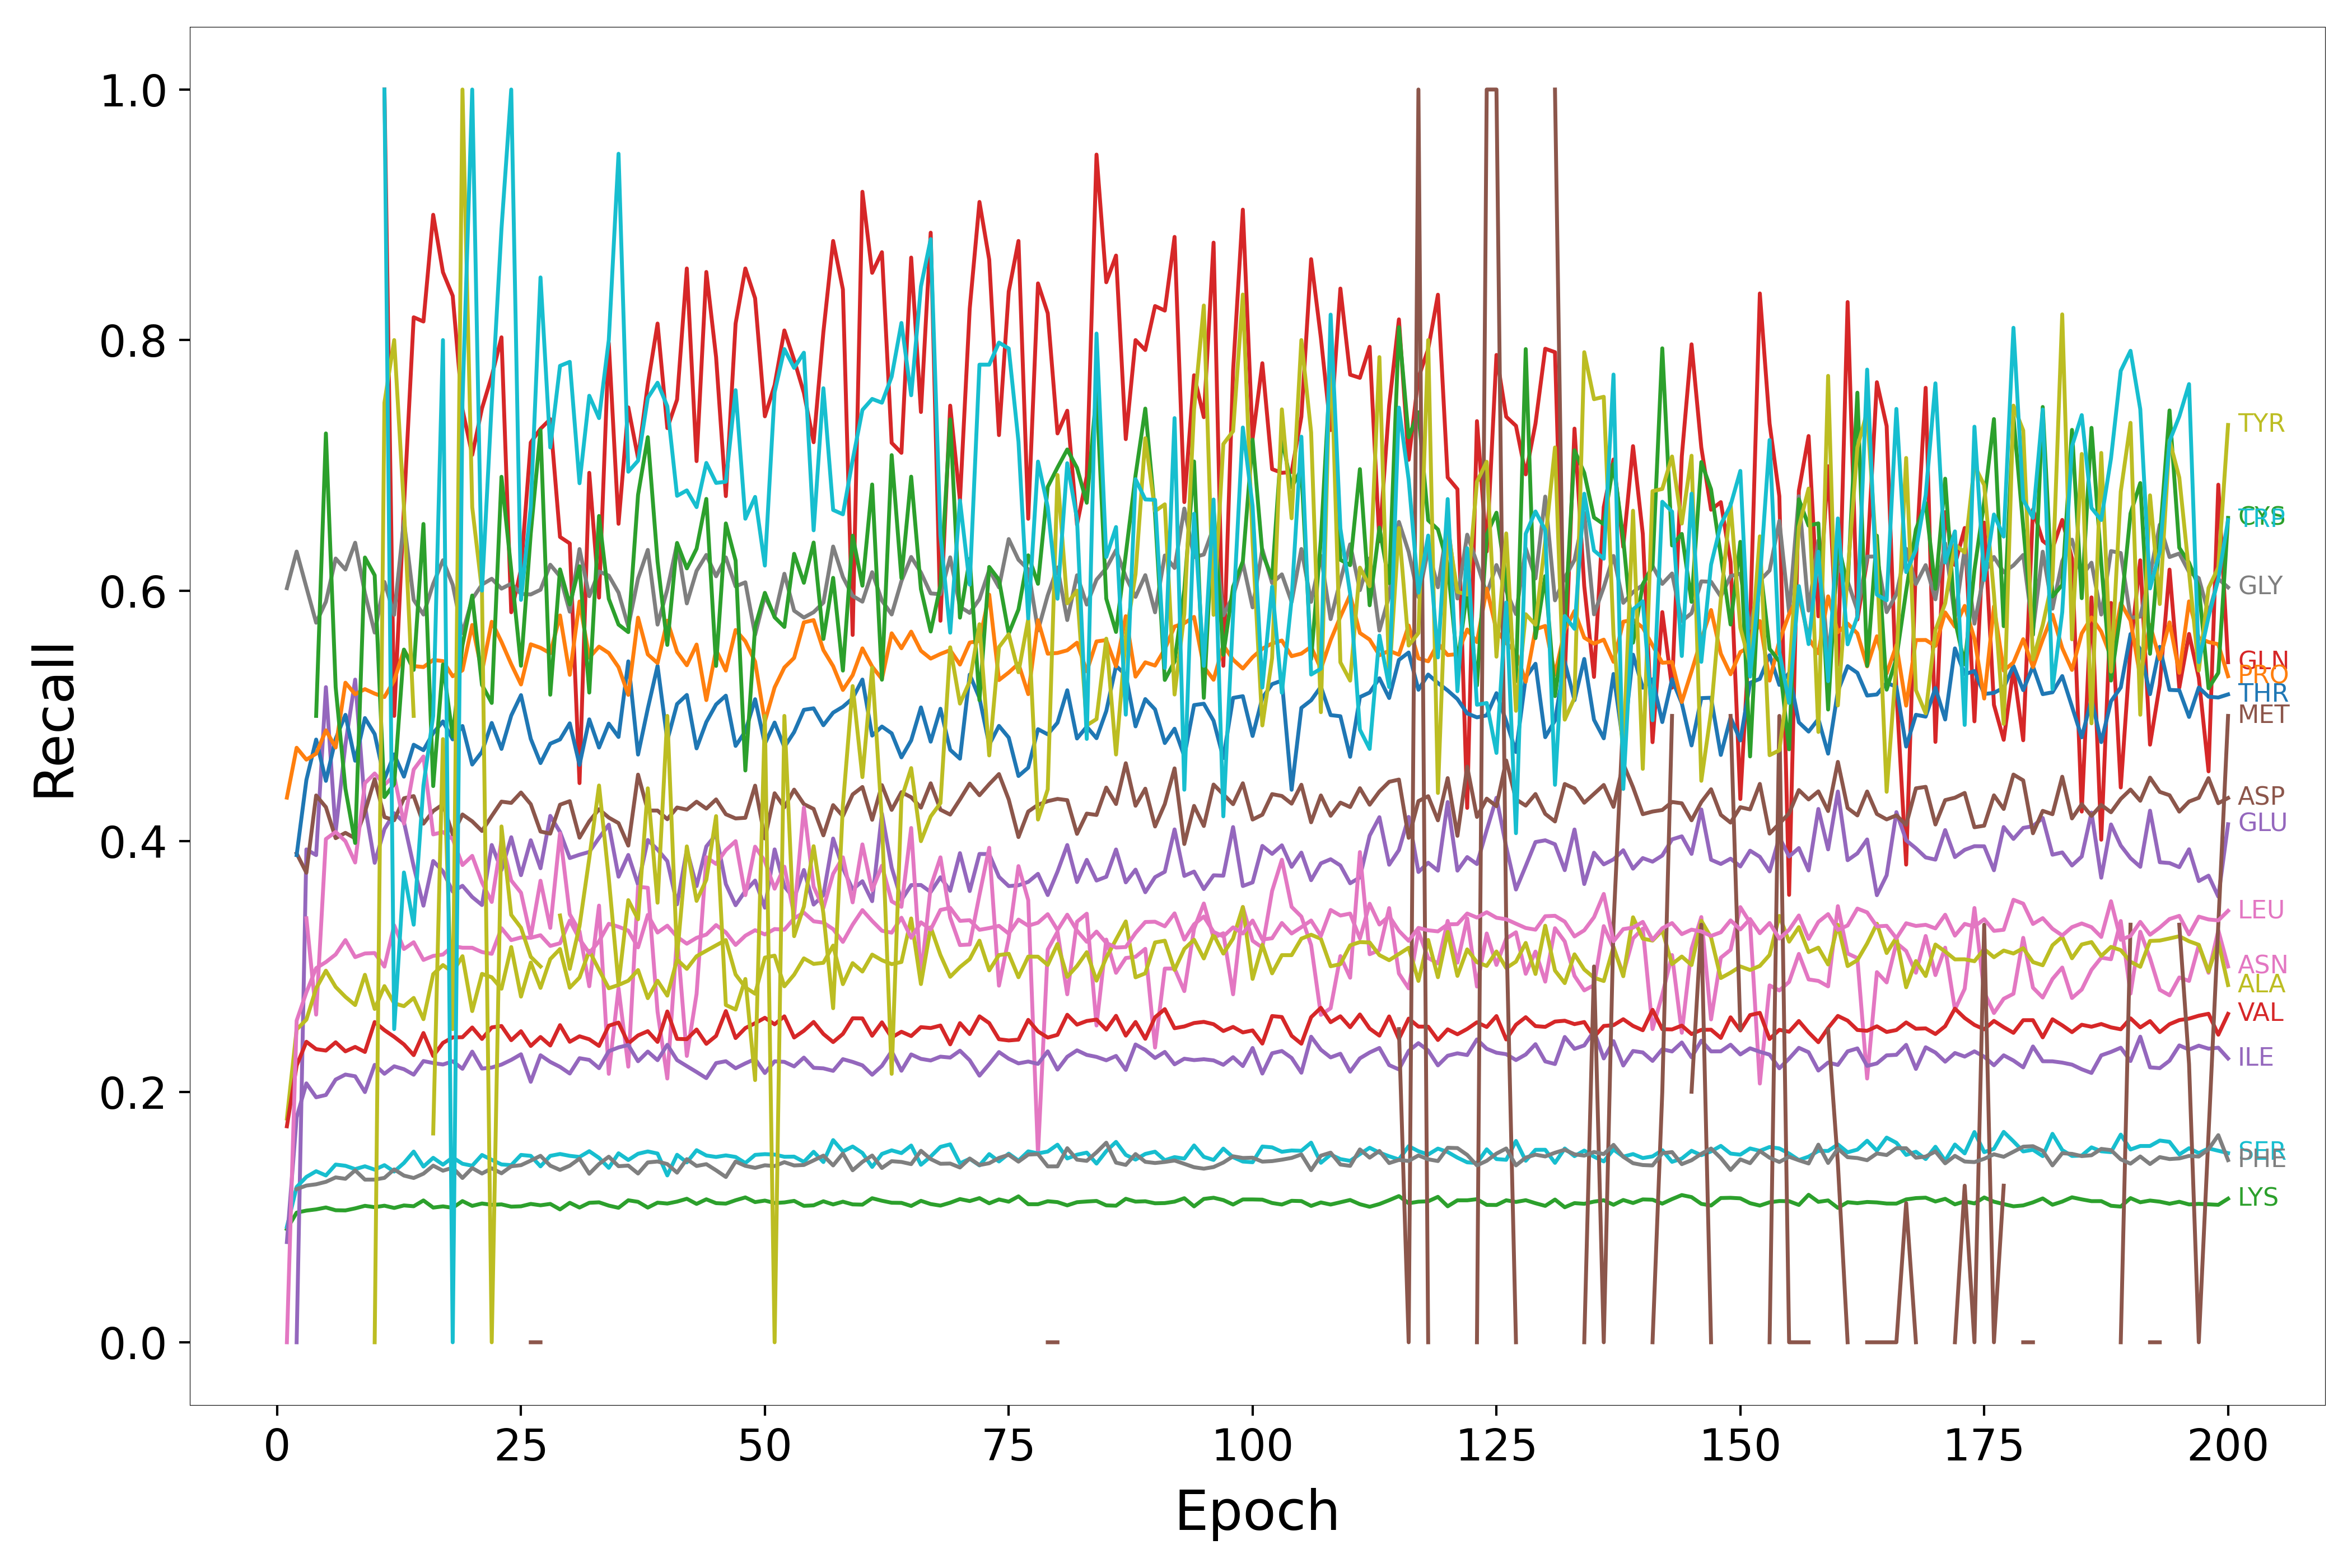

The table this chart was drawn from, first rows:
Epoch, HIS, ARG, LYS, GLN, GLU, ASP, ASN, GLY, ALA, SER, THR, PRO, CYS, VAL, ILE, MET, LEU, PHE, TYR, TRP
1, nan, nan, 0.09028, nan, nan, nan, nan, 0.602, 0.1786, 0.09215, nan, 0.4348, nan, 0.1724, 0.08, nan, 0.0, nan, nan, nan
2, nan, nan, 0.1035, nan, 0.0, 0.3902, nan, 0.6312, 0.2497, 0.1239, 0.3889, 0.4746, nan, 0.2209, 0.1795, nan, 0.2567, 0.1223, nan, nan
3, nan, nan, 0.1051, nan, 0.3934, 0.3748, 0.3385, 0.6026, 0.2576, 0.132, 0.4489, 0.4651, nan, 0.2399, 0.2067, nan, 0.2794, 0.1251, nan, nan
4, nan, nan, 0.1061, nan, 0.3889, 0.4365, 0.2615, 0.5744, 0.2824, 0.1365, 0.4811, 0.4699, 0.5, 0.234, 0.1956, nan, 0.2986, 0.1261, nan, nan
5, nan, nan, 0.1076, nan, 0.5229, 0.4272, 0.4017, 0.5911, 0.2966, 0.1332, 0.4482, 0.4885, 0.7255, 0.2328, 0.1974, nan, 0.3035, 0.1281, nan, nan
6, nan, nan, 0.1054, nan, 0.4076, 0.4024, 0.4074, 0.6256, 0.2836, 0.1419, 0.4817, 0.4748, 0.523, 0.2395, 0.2097, nan, 0.3096, 0.1316, nan, nan
7, nan, nan, 0.1053, nan, 0.4771, 0.4067, 0.4, 0.6169, 0.2757, 0.1409, 0.5008, 0.5265, 0.4419, 0.2322, 0.2137, nan, 0.3211, 0.1305, nan, nan
8, nan, nan, 0.1069, nan, 0.529, 0.4022, 0.383, 0.6382, 0.2692, 0.1382, 0.4642, 0.5173, 0.3986, 0.2358, 0.2123, nan, 0.3074, 0.1372, nan, nan
9, nan, nan, 0.1089, 1.0, 0.4286, 0.4233, 0.4463, 0.598, 0.2933, 0.1405, 0.4983, 0.5214, 0.6264, 0.2317, 0.1997, 0.0, 0.3103, 0.1298, nan, nan
10, nan, nan, 0.1078, nan, 0.3827, 0.4495, 0.4541, 0.5665, 0.2661, 0.1378, 0.4855, 0.5178, 0.6122, 0.2556, 0.2214, nan, 0.3107, 0.1299, 0.0, nan
11, nan, nan, 0.109, 1.0, 0.4096, 0.4192, 0.4451, 0.6069, 0.2843, 0.1414, 0.4495, 0.515, 0.4351, 0.2492, 0.2143, nan, 0.2999, 0.1312, 0.75, 1.0
12, nan, nan, 0.1072, 0.5, 0.4223, 0.4167, 0.4521, 0.5807, 0.2706, 0.1363, 0.4693, 0.5283, 0.4457, 0.2438, 0.2203, nan, 0.3328, 0.138, 0.8, 0.25
13, nan, nan, 0.1092, 0.6667, 0.4153, 0.4342, 0.414, 0.6557, 0.2683, 0.1431, 0.4515, 0.5526, 0.5529, 0.2378, 0.218, nan, 0.3139, 0.1331, 0.6667, 0.375
14, nan, nan, 0.1086, 0.8182, 0.3799, 0.436, 0.4571, 0.5926, 0.2749, 0.1522, 0.477, 0.5398, 0.5367, 0.2292, 0.2136, nan, 0.3193, 0.1311, 0.5, 0.3333
15, nan, nan, 0.1132, 0.8148, 0.3485, 0.414, 0.4676, 0.5809, 0.2579, 0.1403, 0.4726, 0.539, 0.6532, 0.2469, 0.2245, 0.0, 0.3052, 0.1346, nan, 0.4444
16, nan, 0.0, 0.1075, 0.9, 0.3842, 0.4241, 0.4054, 0.6054, 0.2939, 0.1472, 0.4863, 0.5447, 0.444, 0.2285, 0.2229, nan, 0.3084, 0.141, 0.1667, 0.5
17, nan, nan, 0.1085, 0.8542, 0.3759, 0.4294, 0.4073, 0.6242, 0.3011, 0.1418, 0.4956, 0.5438, 0.541, 0.239, 0.2217, nan, 0.3095, 0.137, 0.4815, 0.8
18, nan, nan, 0.1073, 0.8353, 0.3598, 0.4053, 0.4017, 0.6047, 0.2954, 0.1475, 0.4812, 0.5316, 0.4834, 0.2434, 0.2243, 0.0, 0.3163, 0.1394, 0.25, 0.0
19, nan, nan, 0.1127, 0.7447, 0.3644, 0.4213, 0.381, 0.5661, 0.3082, 0.1425, 0.4919, 0.5364, 0.5563, 0.2435, 0.2183, nan, 0.315, 0.1311, 1.0, 0.75
20, nan, nan, 0.1089, 0.7083, 0.3554, 0.4158, 0.3883, 0.5933, 0.2644, 0.1409, 0.4612, 0.5726, 0.5961, 0.2513, 0.232, nan, 0.3149, 0.1391, 0.6667, 1.0
21, nan, nan, 0.1108, 0.7455, 0.349, 0.4081, 0.3671, 0.6048, 0.2941, 0.1495, 0.4714, 0.5353, 0.5248, 0.2421, 0.2185, nan, 0.3115, 0.1347, 0.6, 0.6
22, nan, nan, 0.1097, 0.7712, 0.397, 0.4201, 0.3515, 0.6095, 0.2914, 0.1456, 0.4944, 0.5751, 0.5103, 0.2513, 0.2193, nan, 0.3101, 0.1389, 0.0, 0.75
23, nan, nan, 0.1101, 0.8022, 0.3769, 0.4316, 0.4008, 0.6016, 0.2822, 0.142, 0.4736, 0.5591, 0.6909, 0.2525, 0.2217, nan, 0.3305, 0.1349, 0.4118, 0.8889
24, nan, nan, 0.1083, 0.5827, 0.4031, 0.4305, 0.3686, 0.6055, 0.3155, 0.1414, 0.5003, 0.5413, 0.6164, 0.2411, 0.2254, nan, 0.321, 0.1405, 0.3412, 1.0
25, nan, nan, 0.1085, 0.617, 0.3729, 0.4388, 0.3589, 0.5974, 0.2759, 0.1496, 0.5166, 0.5251, 0.54, 0.2483, 0.2299, nan, 0.3231, 0.1414, 0.3309, 0.5926
26, nan, nan, 0.1104, 0.7182, 0.4007, 0.4295, 0.3237, 0.5969, 0.3031, 0.1488, 0.4817, 0.5571, 0.6456, 0.2365, 0.2079, 0.0, 0.3229, 0.145, 0.3077, 0.6667
27, nan, nan, 0.1093, 0.7292, 0.3784, 0.4077, 0.3684, 0.6007, 0.2829, 0.1404, 0.4623, 0.5543, 0.7281, 0.2437, 0.2291, 0.0, 0.3249, 0.1488, 0.3, 0.85
28, nan, nan, 0.1105, 0.7368, 0.4202, 0.406, 0.3308, 0.6207, 0.3059, 0.1488, 0.4778, 0.55, 0.5169, 0.2369, 0.2238, nan, 0.3164, 0.141, nan, 0.7143
29, nan, nan, 0.1061, 0.6429, 0.4074, 0.4291, 0.4062, 0.6114, 0.3139, 0.1503, 0.4812, 0.5802, 0.6169, 0.2531, 0.2198, 0.0, 0.3185, 0.1376, 0.3407, 0.7794
30, nan, nan, 0.1113, 0.6377, 0.3865, 0.4319, 0.3417, 0.5832, 0.2831, 0.1488, 0.4941, 0.5328, 0.589, 0.2398, 0.2145, nan, 0.3366, 0.141, 0.2981, 0.7826
31, nan, nan, 0.1075, 0.4464, 0.3892, 0.4028, 0.3281, 0.6332, 0.2911, 0.1479, 0.4609, 0.5913, 0.6195, 0.2443, 0.2268, nan, 0.3218, 0.1466, 0.3322, 0.6857
32, nan, nan, 0.1113, 0.694, 0.3914, 0.4159, 0.2842, 0.5955, 0.3125, 0.1525, 0.4972, 0.5465, 0.5186, 0.2419, 0.2254, nan, 0.3107, 0.1345, 0.3864, 0.7556
33, nan, nan, 0.1117, 0.5944, 0.4026, 0.4255, 0.3486, 0.6152, 0.2974, 0.1472, 0.4747, 0.5553, 0.6596, 0.2366, 0.2188, 1.0, 0.32, 0.1423, 0.4444, 0.7377
34, nan, nan, 0.1091, 0.7978, 0.4132, 0.4188, 0.2143, 0.612, 0.2826, 0.1392, 0.4938, 0.5502, 0.5934, 0.2527, 0.2323, nan, 0.334, 0.1481, 0.3704, 0.8
35, nan, nan, 0.1073, 0.6533, 0.3717, 0.4144, 0.2826, 0.5984, 0.2852, 0.1509, 0.4832, 0.5389, 0.5729, 0.2552, 0.2354, nan, 0.3317, 0.1405, 0.2857, 0.9487
36, nan, nan, 0.1133, 0.7463, 0.389, 0.3964, 0.22, 0.5713, 0.2886, 0.1455, 0.5435, 0.5168, 0.5669, 0.2386, 0.2373, nan, 0.3286, 0.1411, 0.3529, 0.6949
37, nan, nan, 0.1121, 0.7059, 0.3653, 0.4531, 0.3636, 0.6096, 0.2971, 0.1505, 0.4691, 0.5784, 0.6765, 0.2449, 0.2243, nan, 0.3152, 0.1347, 0.3377, 0.7037
38, nan, nan, 0.1075, 0.7647, 0.4009, 0.4245, 0.3628, 0.6325, 0.2747, 0.1523, 0.5059, 0.5491, 0.7225, 0.2483, 0.2321, nan, 0.3411, 0.1436, 0.4422, 0.7538
39, nan, nan, 0.1115, 0.8132, 0.3933, 0.4245, 0.2639, 0.5729, 0.2886, 0.1507, 0.5399, 0.5422, 0.6232, 0.2398, 0.2252, 0.0, 0.3271, 0.1443, 0.3509, 0.766
40, nan, nan, 0.1107, 0.7297, 0.3841, 0.4175, 0.2105, 0.6009, 0.2767, 0.1332, 0.4805, 0.576, 0.5567, 0.2641, 0.2375, nan, 0.3325, 0.1423, 0.5, 0.7471
41, nan, nan, 0.1123, 0.7525, 0.3496, 0.4269, 0.3239, 0.6375, 0.3055, 0.1497, 0.5095, 0.5511, 0.6381, 0.2422, 0.2252, nan, 0.3236, 0.1354, 0.3077, 0.6757
42, nan, nan, 0.1146, 0.8571, 0.3931, 0.4252, 0.2286, 0.5898, 0.2981, 0.1436, 0.5167, 0.5404, 0.6177, 0.242, 0.2204, nan, 0.3182, 0.1462, 0.3958, 0.68
43, nan, nan, 0.1105, 0.7034, 0.3641, 0.4315, 0.2781, 0.6158, 0.3081, 0.1533, 0.4741, 0.557, 0.6335, 0.2497, 0.2157, nan, 0.3228, 0.1407, 0.3523, 0.6667
44, nan, nan, 0.1141, 0.8544, 0.3958, 0.426, 0.3872, 0.6285, 0.3125, 0.1491, 0.4951, 0.5126, 0.6732, 0.2382, 0.2108, nan, 0.3254, 0.1422, 0.3692, 0.7019
45, nan, nan, 0.1111, 0.7864, 0.4053, 0.4333, 0.3818, 0.6114, 0.3169, 0.1479, 0.5091, 0.5527, 0.5399, 0.2446, 0.2229, nan, 0.333, 0.1373, 0.42, 0.686
46, nan, nan, 0.1107, 0.6754, 0.3657, 0.4215, 0.3929, 0.6265, 0.3211, 0.1492, 0.5162, 0.5362, 0.6536, 0.2644, 0.2243, nan, 0.3272, 0.1319, 0.2692, 0.687
47, nan, nan, 0.1134, 0.8132, 0.3489, 0.4181, 0.4, 0.6034, 0.2936, 0.1479, 0.4761, 0.5686, 0.624, 0.2428, 0.2187, nan, 0.3172, 0.1443, 0.2656, 0.76
48, nan, nan, 0.1156, 0.8571, 0.3603, 0.4186, 0.3569, 0.6066, 0.2833, 0.1431, 0.4876, 0.5596, 0.4564, 0.2508, 0.2226, nan, 0.3245, 0.1408, 0.29, 0.6574
49, nan, nan, 0.1119, 0.8333, 0.3686, 0.4443, 0.3956, 0.5647, 0.2782, 0.1496, 0.5133, 0.5433, 0.571, 0.2547, 0.2261, nan, 0.329, 0.1392, 0.2093, 0.6748
50, nan, nan, 0.1131, 0.7391, 0.3469, 0.4022, 0.3841, 0.5956, 0.3071, 0.1502, 0.4777, 0.4955, 0.5982, 0.259, 0.2149, nan, 0.3255, 0.1413, 0.5, 0.62
51, nan, nan, 0.1112, 0.764, 0.3934, 0.4382, 0.3621, 0.5797, 0.3086, 0.1498, 0.4947, 0.5227, 0.5787, 0.2538, 0.2243, nan, 0.3299, 0.1407, 0.0, 0.7583
52, nan, nan, 0.1116, 0.8077, 0.3638, 0.427, 0.3796, 0.6134, 0.2841, 0.1481, 0.4751, 0.5386, 0.571, 0.2602, 0.2238, nan, 0.3293, 0.1438, 0.5, 0.7928
53, nan, nan, 0.1129, 0.7841, 0.3543, 0.4412, 0.3411, 0.584, 0.2934, 0.1482, 0.4871, 0.5463, 0.6294, 0.2433, 0.2202, nan, 0.3384, 0.1411, 0.3242, 0.7778
54, nan, nan, 0.1089, 0.7579, 0.377, 0.4296, 0.4268, 0.5785, 0.3065, 0.144, 0.5048, 0.5746, 0.6063, 0.2487, 0.2273, nan, 0.343, 0.1415, 0.3478, 0.7899
55, nan, nan, 0.1093, 0.7184, 0.3494, 0.4257, 0.3636, 0.5828, 0.302, 0.1521, 0.5061, 0.5765, 0.6384, 0.2557, 0.2191, nan, 0.336, 0.1452, 0.396, 0.6481
56, nan, nan, 0.1126, 0.8065, 0.357, 0.4046, 0.3467, 0.5904, 0.3029, 0.1439, 0.4926, 0.5525, 0.5614, 0.2461, 0.2186, nan, 0.335, 0.149, 0.3423, 0.7615
57, nan, nan, 0.11, 0.8791, 0.4021, 0.4288, 0.3739, 0.6352, 0.3167, 0.1614, 0.5026, 0.5397, 0.6102, 0.2396, 0.2167, nan, 0.3298, 0.1412, 0.2667, 0.6644
58, nan, nan, 0.1122, 0.8404, 0.3784, 0.42, 0.3871, 0.6109, 0.2859, 0.1523, 0.5073, 0.5207, 0.5362, 0.2462, 0.226, nan, 0.3196, 0.1507, 0.4286, 0.6609
59, nan, nan, 0.1101, 0.5646, 0.3616, 0.4373, 0.3511, 0.5958, 0.3026, 0.1563, 0.514, 0.5325, 0.6438, 0.2586, 0.2238, nan, 0.3334, 0.1373, 0.5238, 0.7042
60, nan, nan, 0.1099, 0.9184, 0.368, 0.4433, 0.3974, 0.5912, 0.2959, 0.1511, 0.529, 0.5539, 0.6039, 0.2585, 0.2211, nan, 0.345, 0.144, 0.4512, 0.7442
... 140 more rows
